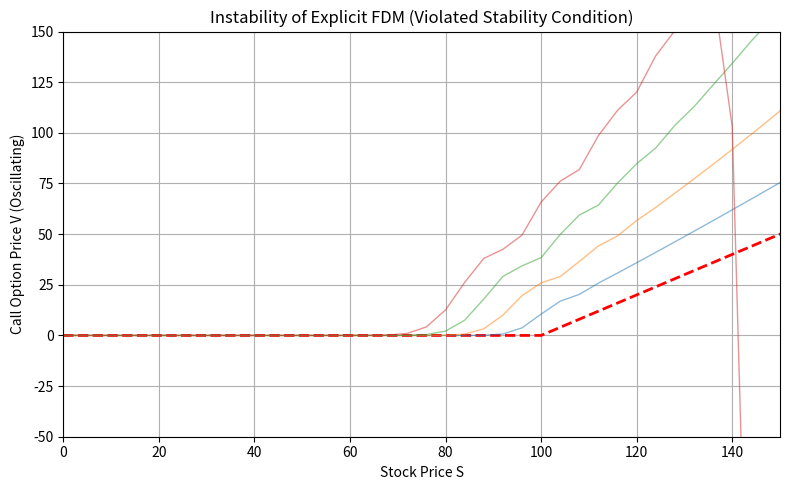

Recreate this plot in Python.
# Source: Simulation/chapter-9/codebook.md -- Block 6

import numpy as np
import matplotlib.pyplot as plt
from math import exp, log, sqrt # Use math functions for constants

# ====================================================================
# 1. Setup Parameters (Intentionally Unstable Grid)
# ====================================================================

# --- Parameters ---
S_MAX = 200.0   # Max price
K = 100.0       # Strike price
r = 0.05        # Risk-free rate
sigma = 0.20    # Volatility

# --- UNSTABLE GRID CHOICE ---
# Ns is small (large Delta S), Nt is small (large Delta t)
Ns = 50        # Number of price steps (\Delta S is large)
Nt = 50         # Number of time steps (\Delta t is large) 

T = 1.0         
dt = T / Nt
dS = S_MAX / Ns

# Price vector
S = np.linspace(0, S_MAX, Ns + 1)
t = np.linspace(0, T, Nt + 1)

# Check the ratio that governs stability (approx sigma^2 * dt / dS^2)
# If this value is large (e.g., > 0.5), instability is likely.
stability_ratio_approx = sigma**2 * dt / dS**2
print(f"Stability Ratio (\u03C3\u00B2\u0394t/\u0394S\u00B2): {stability_ratio_approx:.4f}")
print("Ratio is much greater than the stability limit (approx 0.5/1.0), Expecting Blow-Up.")

# ====================================================================
# 2. Explicit FDM Solver (Unstable Run)
# ====================================================================

# Initial condition (Payoff at Expiry, t=T)
V = np.maximum(S - K, 0)
V_history = [V.copy()] # Store the grid at time steps

# Backward time iteration
for n in range(Nt, 0, -1):
    
    # Coefficients for the Explicit scheme (V_i^n = A*V_{i-1}^{n+1} + B*V_i^{n+1} + C*V_{i+1}^{n+1})
    A = 0.5 * dt * (r * S / dS - sigma**2 * S**2 / dS**2)
    C = 0.5 * dt * (r * S / dS + sigma**2 * S**2 / dS**2)
    B = 1.0 - (A + C) # B = 1 - r*dt - (A+C) = 1 - dt*sigma^2*S^2/dS^2 - r*dt
    
    V_new = np.zeros_like(V)
    
    # Loop over inner price points (i=1 to Ns-1)
    for i in range(1, Ns):
        V_new[i] = A[i] * V[i-1] + B[i] * V[i] + C[i] * V[i+1]
        
    # --- Boundary Conditions ---
    V_new[0] = 0 
    time_remaining = (n-1) * dt
    V_new[Ns] = S_MAX - K * exp(-r * time_remaining)
    
    # Update V
    V = V_new
    V_history.append(V.copy())
    
    # Check for immediate blow-up
    if np.max(V) > 1e10:
        print(f"Simulation terminated due to numerical blow-up at time step {n}.")
        break

# ====================================================================
# 3. Visualization
# ====================================================================

V_history = np.array(V_history)

fig, ax = plt.subplots(figsize=(8, 5))

# Plot the final stable/unstable slice
ax.plot(S, V_history[0], 'r--', lw=2, label='Final Solution (t=0)')

# Plot a few intermediate, oscillatory steps to show instability build-up
num_plots = 5
for i in range(1, min(Nt // 10, 10)):
    ax.plot(S, V_history[i * (Nt // 10)], lw=1, alpha=0.5, label=f'Step {i * (Nt // 10)}')

ax.set_title('Instability of Explicit FDM (Violated Stability Condition)')
ax.set_xlabel('Stock Price S')
ax.set_ylabel('Call Option Price V (Oscillating)')
ax.set_xlim(0, 150)
ax.set_ylim(-50, 150) # Set a wide limit to see the blow-up visually
ax.grid(True)

plt.tight_layout()
plt.show()

# --- Analysis Summary ---
print("\n--- Explicit FDM Stability Check ---")
print(f"Time Steps (Nt): {Nt}, Price Steps (Ns): {Ns}")
print(f"Intentionally Unstable Ratio (\u03c3\u00B2\u0394t/\u0394S\u00B2): {stability_ratio_approx:.4f}")
print("-------------------------------------------------")
print("Observation: The solution quickly became oscillatory and unstable, producing non-physical negative and excessively large option values.")
print("Conclusion: This confirms the **conditional stability** of the Explicit FDM. For robust financial modeling, unconditionally stable schemes like **Crank–Nicolson** or **Implicit FDM** are mandatory.")
